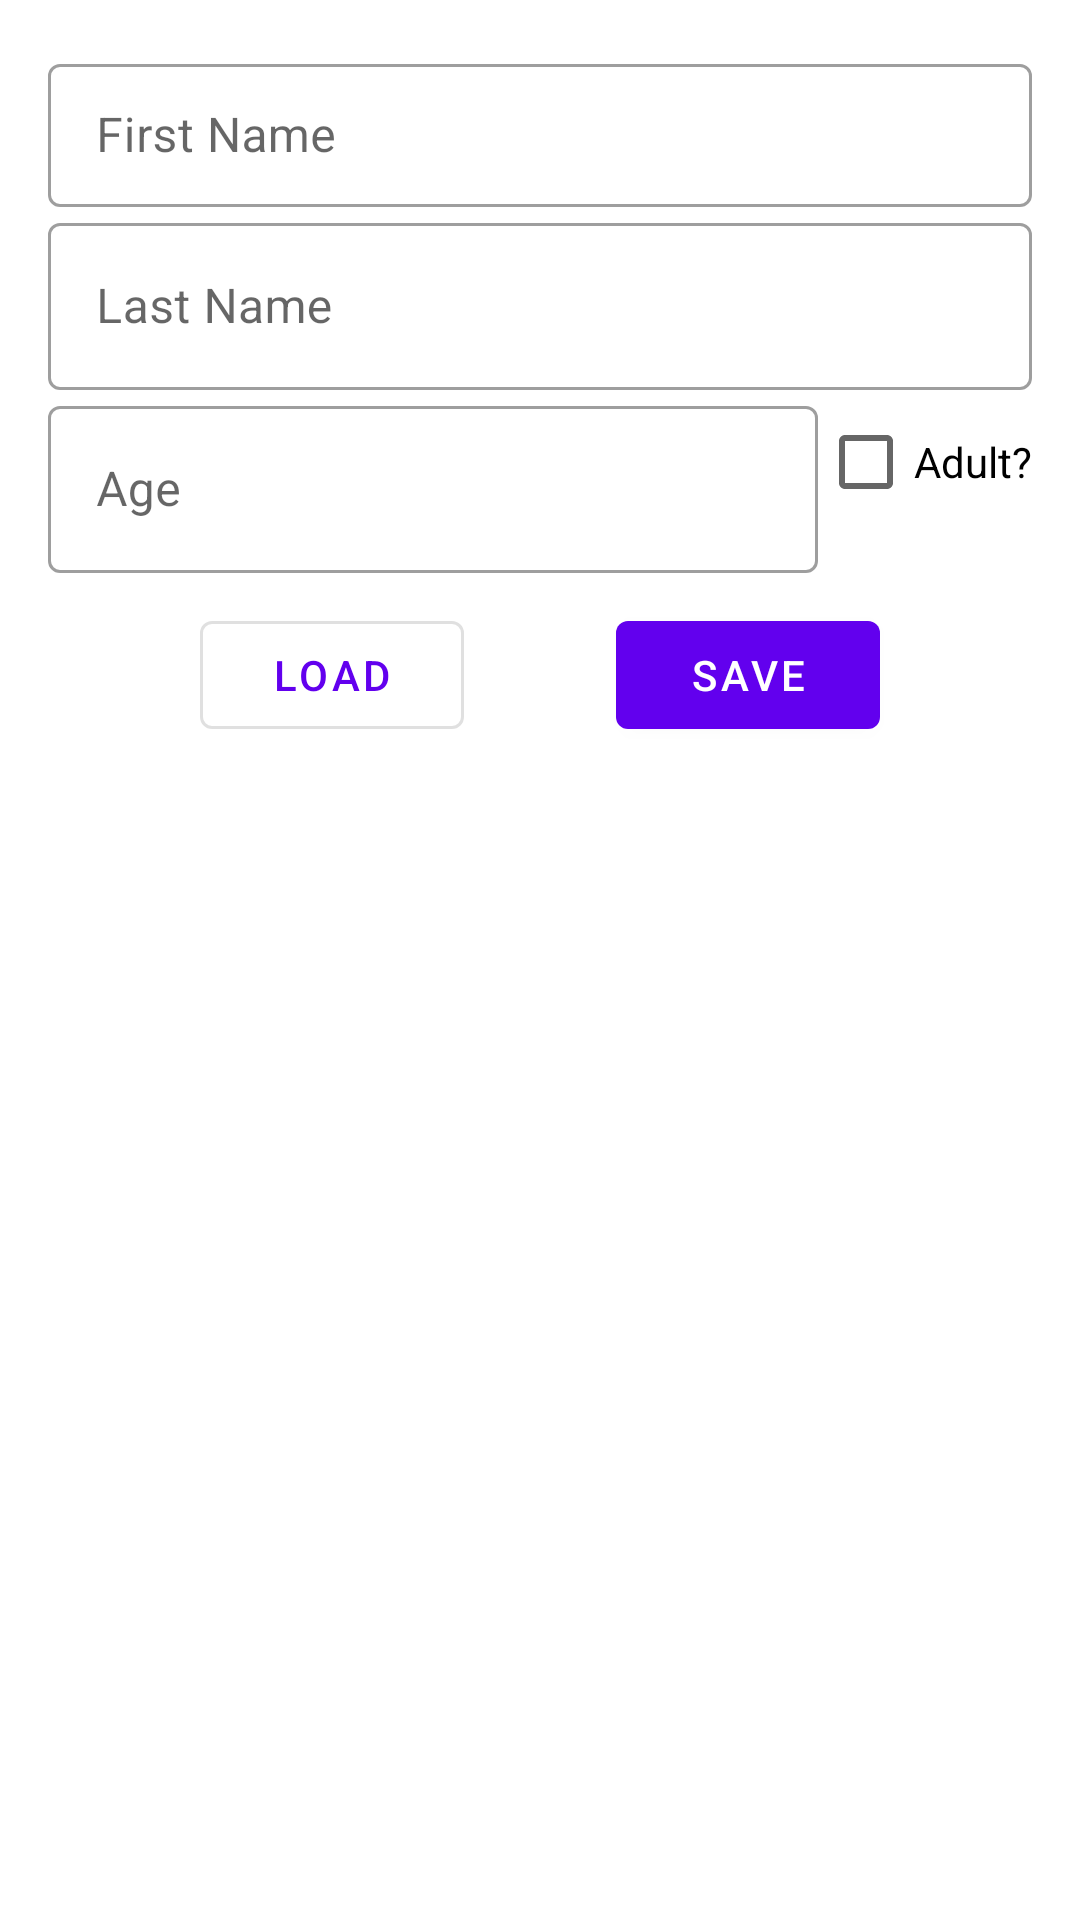

Here is an Android app screen rendered from its layout file. Give the layout XML and the strings, colors and styles it references.
<!-- AndroidManifest.xml: application theme Theme.PhilippLAndroidFundamentals -->
<!-- res/layout/activity_shared_preferences.xml -->
<?xml version="1.0" encoding="utf-8"?>
<androidx.constraintlayout.widget.ConstraintLayout xmlns:android="http://schemas.android.com/apk/res/android"
    xmlns:app="http://schemas.android.com/apk/res-auto"
    xmlns:tools="http://schemas.android.com/tools"
    android:layout_width="match_parent"
    android:layout_height="match_parent"
    android:padding="16dp">

    <com.google.android.material.textfield.TextInputLayout
        android:id="@+id/layoutFirstName"
        style="@style/Widget.MaterialComponents.TextInputLayout.OutlinedBox.Dense"
        android:layout_width="match_parent"
        android:layout_height="wrap_content"
        app:layout_constraintEnd_toEndOf="parent"
        app:layout_constraintStart_toStartOf="parent"
        app:layout_constraintTop_toTopOf="parent">

        <com.google.android.material.textfield.TextInputEditText
            android:id="@+id/edtFirstName"
            android:layout_width="match_parent"
            android:layout_height="wrap_content"
            android:hint="First Name" />

    </com.google.android.material.textfield.TextInputLayout>

    <com.google.android.material.textfield.TextInputLayout
        android:id="@+id/layoutLastName"
        style="@style/Widget.MaterialComponents.TextInputLayout.OutlinedBox"
        android:layout_width="match_parent"
        android:layout_height="wrap_content"
        app:layout_constraintEnd_toEndOf="parent"
        app:layout_constraintStart_toStartOf="parent"
        app:layout_constraintTop_toBottomOf="@+id/layoutFirstName">

        <com.google.android.material.textfield.TextInputEditText
            android:id="@+id/edtLastName"
            android:layout_width="match_parent"
            android:layout_height="wrap_content"
            android:hint="Last Name" />

    </com.google.android.material.textfield.TextInputLayout>

    <com.google.android.material.textfield.TextInputLayout
        android:id="@+id/layoutAge"
        style="@style/Widget.MaterialComponents.TextInputLayout.OutlinedBox"
        android:layout_width="0dp"
        android:layout_height="wrap_content"
        app:layout_constraintEnd_toStartOf="@+id/cbIsAdult"
        app:layout_constraintStart_toStartOf="parent"
        app:layout_constraintTop_toBottomOf="@+id/layoutLastName">

        <com.google.android.material.textfield.TextInputEditText
            android:id="@+id/edtAge"
            android:layout_width="match_parent"
            android:layout_height="wrap_content"
            android:layout_marginBottom="10dp"
            android:hint="Age" />

    </com.google.android.material.textfield.TextInputLayout>

    <CheckBox
        android:id="@+id/cbIsAdult"
        android:layout_width="wrap_content"
        android:layout_height="wrap_content"
        android:text="Adult?"
        app:layout_constraintEnd_toEndOf="parent"
        app:layout_constraintStart_toEndOf="@+id/layoutAge"
        app:layout_constraintTop_toBottomOf="@+id/layoutLastName" />

    <com.google.android.material.button.MaterialButton
        android:id="@+id/btnLoad"
        style="@style/Widget.MaterialComponents.Button.OutlinedButton"
        android:layout_width="wrap_content"
        android:layout_height="wrap_content"
        android:text="Load"
        app:layout_constraintEnd_toStartOf="@+id/btnSave"
        app:layout_constraintStart_toStartOf="parent"
        app:layout_constraintTop_toBottomOf="@+id/layoutAge" />

    <com.google.android.material.button.MaterialButton
        android:id="@+id/btnSave"
        android:layout_width="wrap_content"
        android:layout_height="wrap_content"
        android:text="Save"
        app:layout_constraintEnd_toEndOf="parent"
        app:layout_constraintStart_toEndOf="@id/btnLoad"
        app:layout_constraintTop_toBottomOf="@id/layoutAge" />

</androidx.constraintlayout.widget.ConstraintLayout>
<!-- resources referenced by this layout -->
<resources>
  <style name="Theme.PhilippLAndroidFundamentals" parent="Theme.MaterialComponents.DayNight.DarkActionBar">
          
          <item name="colorPrimary">@color/purple_500</item>
          <item name="colorPrimaryVariant">@color/purple_700</item>
          <item name="colorOnPrimary">@color/white</item>
          
          <item name="colorSecondary">@color/teal_200</item>
          <item name="colorSecondaryVariant">@color/teal_700</item>
          <item name="colorOnSecondary">@color/black</item>
          
          <item name="android:statusBarColor" tools:targetApi="l">?attr/colorPrimaryVariant</item>
          
          <item name="android:textColor">@color/black</item>
          <item name="android:windowAnimationStyle">@style/CustomActivityAnimation</item>
      </style>
  <style name="CustomActivityAnimation" parent="@android:style/Animation.Activity">
          <item name="android:activityOpenEnterAnimation">@anim/slide_in_right</item>
          <item name="android:activityOpenExitAnimation">@anim/slide_out_left</item>
          <item name="android:activityCloseEnterAnimation">@anim/slide_in_left</item>
          <item name="android:activityCloseExitAnimation">@anim/slide_out_right</item>
      </style>
  <!-- not gathered from this repository: default colours our renderer supplied (Android Studio template values) -->
  <color name="purple_500">#FF6200EE</color>
  <color name="purple_700">#FF3700B3</color>
  <color name="teal_200">#FF03DAC5</color>
  <color name="teal_700">#FF018786</color>
  <color name="black">#FF000000</color>
  <color name="white">#FFFFFFFF</color>
</resources>
